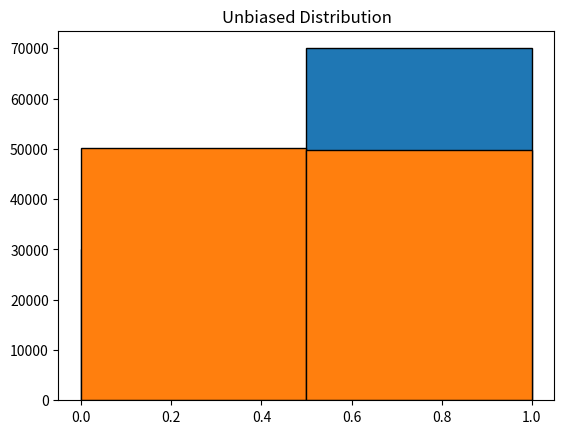

The script that saved this image:
"""
Problem:

Assume you have access to a function toss_biased() which returns 0 or 1 with a
probability that's not 50-50 (but also not 0-100 or 100-0). You do not know the bias of
the coin.

Write a function to simulate an unbiased coin toss.
"""

from random import random
import matplotlib.pyplot as plt


def toss_biased():
    # toss with 30-70 bias
    value = random()
    if value < 0.3:
        return 0
    return 1


def toss_unbiased():
    # getting the biased toss value twice
    toss1 = toss_biased()
    toss2 = toss_biased()
    # as long as we dont get different values, we keep tossing
    while toss1 == toss2:
        toss1 = toss_biased()
        toss2 = toss_biased()
    return toss1


if __name__ == "__main__":
    biased = [toss_biased() for i in range(100_000)]
    unbiased = [toss_unbiased() for i in range(100_000)]

    # displaying biased distribution
    plt.title("Biased Distribution")
    plt.hist(biased, bins=2, edgecolor="black")
    plt.show()

    # displaying unbiased distribution
    plt.title("Unbiased Distribution")
    plt.hist(unbiased, bins=2, edgecolor="black")
    plt.show()


"""
SPECS:

TIME COMPLEXITY: O(1)
SPACE COMPLEXITY: O(1)
[for toss_unbiased function]
"""
